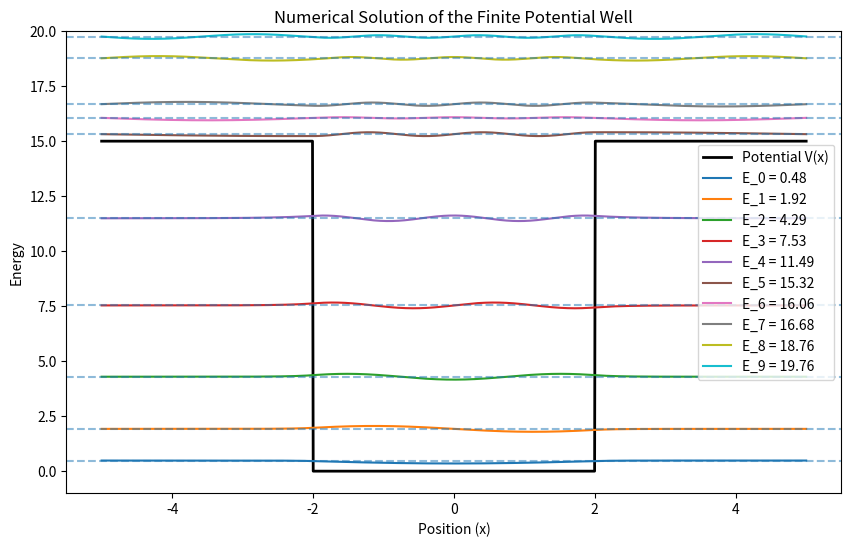

Here is the Python script that generated this plot:
import numpy as np
import matplotlib.pyplot as plt
from scipy.sparse import diags
from scipy.sparse.linalg import eigsh

# 1. Define the spatial grid
N = 1000                 # Number of grid points
L_domain = 10.0          # Total size of the simulation space
x = np.linspace(-L_domain/2, L_domain/2, N)
dx = x[1] - x[0]

# 2. Define the Finite Potential Well V(x)
well_width = 4.0
V0 = 15.0                # Depth of the well (Finite wall height)
V = np.where(np.abs(x) <= well_width/2, 0, V0)

# 3. Build the Kinetic Energy Matrix (K) using Finite Differences
# Formula: d^2/dx^2 f(x) ≈ (f(x+dx) - 2f(x) + f(x-dx)) / dx^2
# We use natural units: hbar^2 / 2m = 1
main_diag = 2.0 / dx**2 * np.ones(N)
off_diag = -1.0 / dx**2 * np.ones(N-1)
K = diags([off_diag, main_diag, off_diag], [-1, 0, 1])

# 4. Build the total Hamiltonian matrix
# H = K + V (V is added to the main diagonal)
H = K + diags(V)

# 5. Solve the eigenvalue problem
# We ask for the 'k' lowest energy states ('SM' = Smallest Magnitude)
num_states = 10
evals, evecs = eigsh(H, k=num_states, which='SM')

# --- Plotting the Results ---
plt.figure(figsize=(10, 6))
plt.plot(x, V, label="Potential V(x)", color="black", linewidth=2)

for i in range(num_states):
    #if evals[i] < V0: # Only plot bound states!
    # Scale and shift the eigenvector to float at its energy level
    wave_amplitude = 2.0  # Just for visual scaling
    psi = evecs[:, i] * wave_amplitude + evals[i]
    
    plt.plot(x, psi, label=f"E_{i} = {evals[i]:.2f}")
    plt.axhline(evals[i], linestyle="--", alpha=0.5)

plt.ylim(-1, V0 + 5)
plt.xlabel("Position (x)")
plt.ylabel("Energy")
plt.legend()
plt.title("Numerical Solution of the Finite Potential Well")
plt.show()
